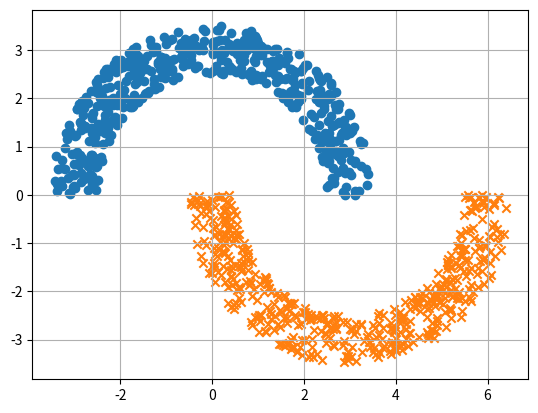

Here is the Python script that generated this plot:
# --------------------------------------------------- #
# File: rnd_coord.py
# Author: Mariana Zamudio Ayala
# Date: 17/05/2023
# --------------------------------------------------- #
import random
import math
import matplotlib.pyplot as plt
import numpy as np

def generate_coords_in_moon(r, w, d, num_coord, region='A'):
    """
        Function that obtains random coordinates within a moon
        area defined by its radious, width and distance from x1-axis
        when its located in region B. 

        Parameters
        ----------
        r : int of float
            moon radious
        w : int or float
            moon width
        d : int or float
        vertical distance of the moon center from x1 axis
            (only applicable for moons in region B)
        num_coord : int
            number of coordinates created
            region: A ---> quadrants I and II of cartesian plane (moon center in (0,0))
                    B ---> quadrants III and IV of cartesian plane (moon center in (r,-d))
    """
    # Initialize variables depending on the region of the moon
    if region =='A':
        center = (0,0)
        a = 1
    elif region == 'B':
        center = (r,-d)
        a = -1
    
    # Define max and min radious of the moon
    rad_min = r - w/2
    rad_max = r + w/2
    
    # Iterate to create each coordinate
    for i in range(num_coord):
        # Choose a random radious and angle between the stablished limits
        r = random.uniform(rad_min, rad_max) 
        theta = random.uniform(0, a*math.pi)

        # Transform polar coordinates to cartesian coordinates
        x = r*math.cos(theta) + center[0]
        y = r*math.sin(theta) + center[1]
        
        # Add coordinates to the list
        if i == 0:
            coords = np.array([[x], [y]])
        else:
            temp = np.array([[x], [y]])
            coords = np.hstack((coords,temp))

    #print(coords, "coords")
    return (coords)

if __name__ == "__main__":
    # --------------Test
    # Center radious of the moon 
    r = 3  
    # Vertical distance between center of moon 
    # in region A and moon in region B
    d = 0
    # width of the moons 
    w = 1  

    # Obtener coordenadas en region A
    coords_A = generate_coords_in_moon(r, w, d, 500)

    # Obtener coordenadas en region B
    coords_B= generate_coords_in_moon(r,w,d,500, "B")

    # Graficar coordenadas
    plt.scatter(coords_A[0,:], coords_A[1,:])
    plt.scatter(coords_B[0,:], coords_B[1,:], marker="x")
    plt.grid(True)
    plt.show()